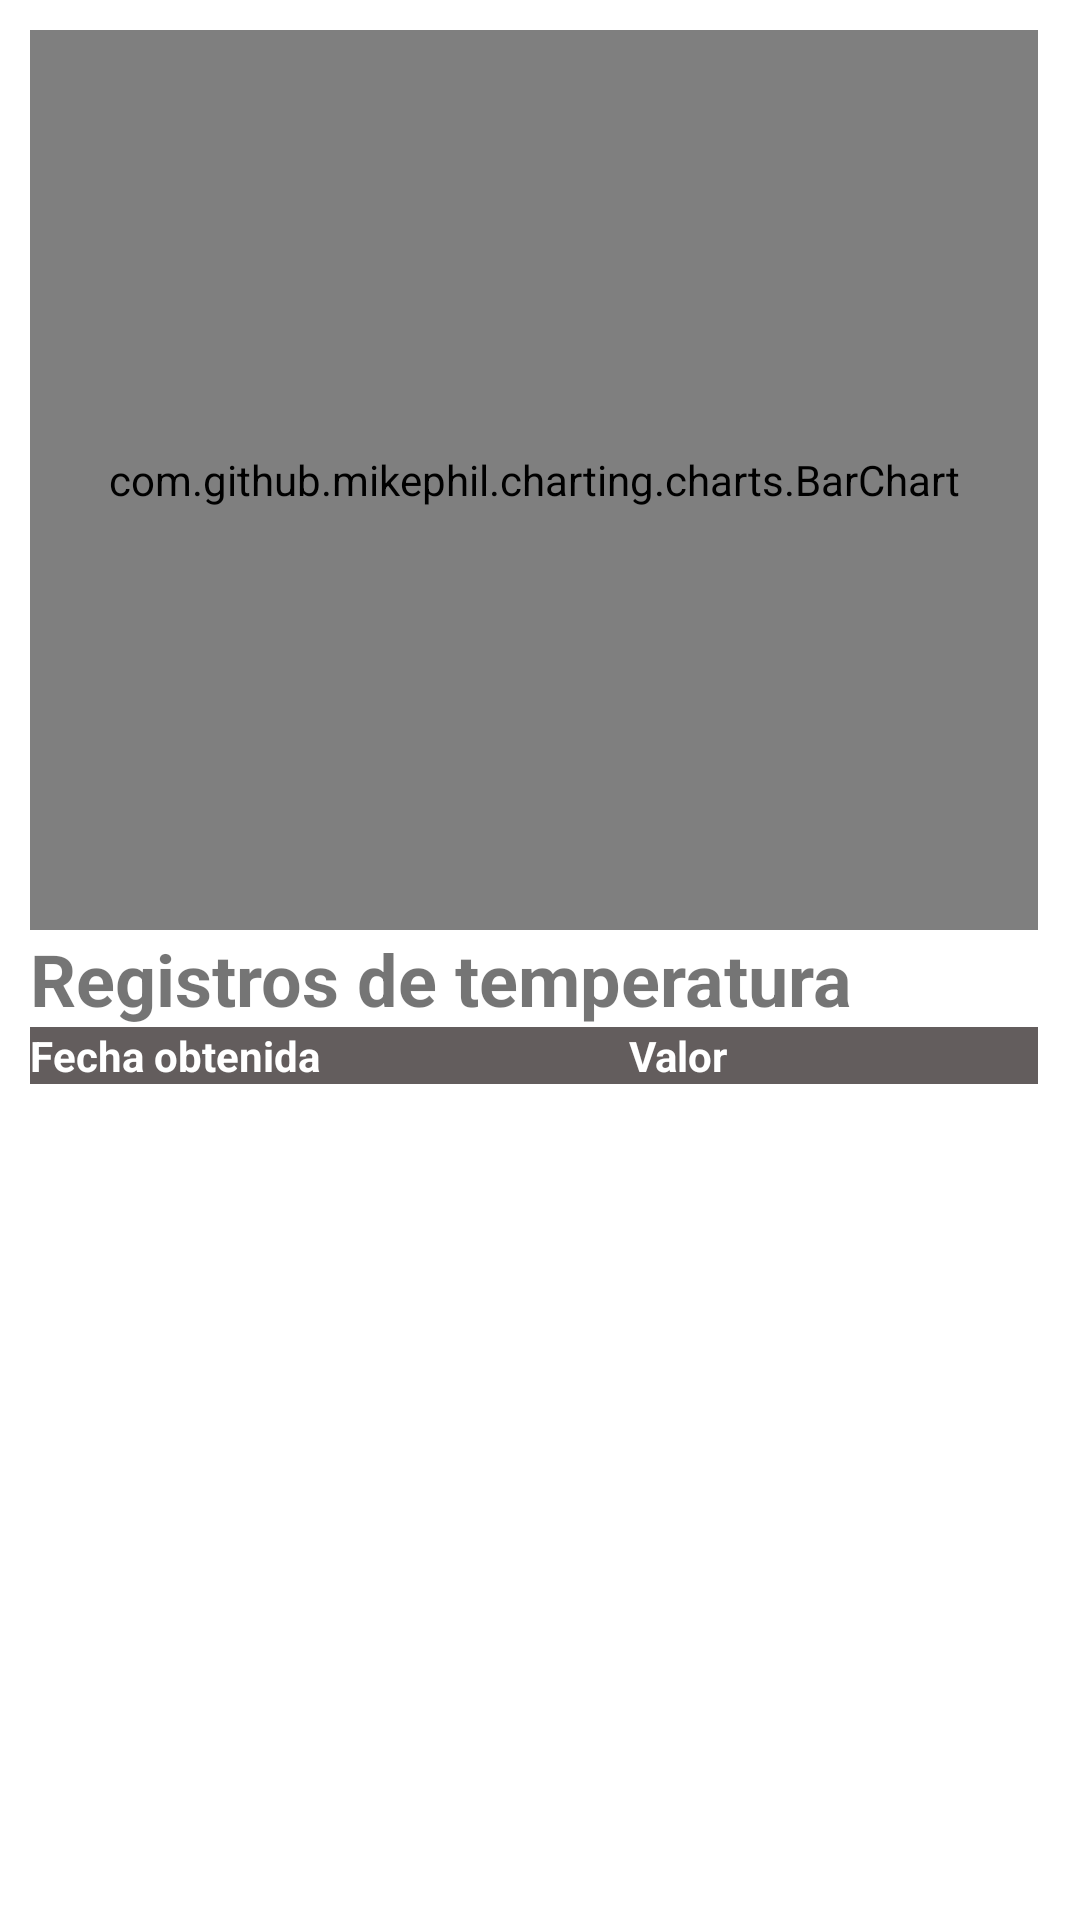

Layout XML and referenced resources for this Android screen:
<!-- AndroidManifest.xml: application theme Theme.Comamstgrupo2 -->
<!-- res/layout/activity_registros.xml -->
<?xml version="1.0" encoding="utf-8"?>
<ScrollView xmlns:android="http://schemas.android.com/apk/res/android"
    android:layout_width="fill_parent"
    android:layout_height="fill_parent"
    android:fillViewport="true"
    android:scrollbars = "vertical"
    android:scrollbarStyle="insideInset">

    <LinearLayout
        android:layout_width="fill_parent"
        android:layout_height="fill_parent"
        android:orientation="vertical"
        android:padding="10dp"
        android:id="@+id/contenedor">

    <com.github.mikephil.charting.charts.BarChart
        android:id="@+id/barChart"
        android:layout_width="match_parent"
        android:layout_height="300dp"/>

    <TextView
        android:id="@+id/textView2"
        android:layout_width="match_parent"
        android:layout_height="wrap_content"
        android:text="Registros de temperatura"
        android:textSize="24sp"
        android:textStyle="bold"/>

    <LinearLayout
        android:layout_width="match_parent"
        android:layout_height="wrap_content"
        android:orientation="horizontal">

    <TextView
        android:id="@+id/textView3"
        android:layout_width="wrap_content"
        android:layout_height="wrap_content"
        android:layout_weight="1"
        android:background="#635D5D"
        android:text="Fecha obtenida"
        android:textColor="#FFFFFF"
        android:textStyle="bold"/>
    <TextView
        android:id="@+id/textView5"
        android:layout_width="wrap_content"
        android:layout_height="wrap_content"
        android:layout_weight="1"
        android:background="#635D5D"
        android:text="Valor"
        android:textColor="#FFFFFF"
        android:textStyle="bold"/>
    </LinearLayout>
    <LinearLayout
        android:id="@+id/cont_temperaturas"
        android:layout_width="match_parent"
        android:layout_height="match_parent"
        android:orientation="vertical" >
    </LinearLayout>

    </LinearLayout>

</ScrollView>
<!-- resources referenced by this layout -->
<resources>
  <style name="Theme.Comamstgrupo2" parent="Theme.MaterialComponents.DayNight.DarkActionBar">
          
          <item name="colorPrimary">@color/purple_500</item>
          <item name="colorPrimaryVariant">@color/purple_700</item>
          <item name="colorOnPrimary">@color/white</item>
          
          <item name="colorSecondary">@color/teal_200</item>
          <item name="colorSecondaryVariant">@color/teal_700</item>
          <item name="colorOnSecondary">@color/black</item>
          
          <item name="android:statusBarColor" tools:targetApi="l">?attr/colorPrimaryVariant</item>
          
      </style>
  <!-- not gathered from this repository: default colours our renderer supplied (Android Studio template values) -->
  <color name="purple_500">#FF6200EE</color>
  <color name="purple_700">#FF3700B3</color>
  <color name="teal_200">#FF03DAC5</color>
  <color name="teal_700">#FF018786</color>
  <color name="black">#FF000000</color>
  <color name="white">#FFFFFFFF</color>
</resources>
